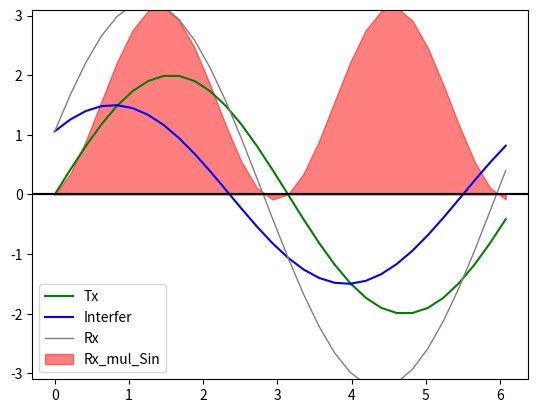

The script that saved this image:
import numpy as np
import matplotlib.pyplot as plt
pi = np.pi

# PARAMETERS
TIME_VECTOR_SIZE = 30
A_tx = 2
A_int = 1.5
A_int_phi = pi/4

# CALCULATION
t = np.linspace(0, 2*pi,TIME_VECTOR_SIZE, endpoint=False)

# modulation
Tx   = A_tx  * np.sin(t) 

#channel
Interfer = A_int * np.sin(t+A_int_phi)
Rx       = Tx + Interfer

# demodulation
Rx_mul_Sin = Rx * np.sin(t)
Rx_dot_Sin  = np.sum(Rx_mul_Sin) # Use Rx_mul_Sin please
A_rx = 2*Rx_dot_Sin/TIME_VECTOR_SIZE

# PRESENTATION
plt.plot(t,Tx,  '-' , label='Tx', color='green')
plt.plot(t,Interfer, '-',  label='Interfer',color='blue')
plt.plot(t,Rx,       '-' , label='Rx',      color='gray', linewidth=1)
plt.ylim(-3.1, 3.1)
plt.legend()
plt.grid()
plt.axhline(y=0,color='black')
plt.show()

plt.fill_between(t,0,Rx_mul_Sin, label='Rx_mul_Sin', color='red',alpha=0.5)
plt.ylim(-3.1, 3.1)
plt.legend()
plt.grid()
plt.axhline(y=0,color='black')
plt.show()

print(f'A_tx={A_tx}')
print(f'A_int={A_int}')
print(f'A_int_phi={A_int_phi:0.2f}')
print(f'Rx_dot_Sin={Rx_dot_Sin:0.1f}')
print(f'A_rx={A_rx:0.1f}')


#=========================================
#figure(figsize=(12, 6), dpi=80)

# plt.plot(modulated_signal,color='blue')
# plt.plot(carier_x_modulated,color='red')

# plt.show()

# periods = np.reshape(,[30,-1]) 


# dots.append(np.dot(sin,sin_shift))